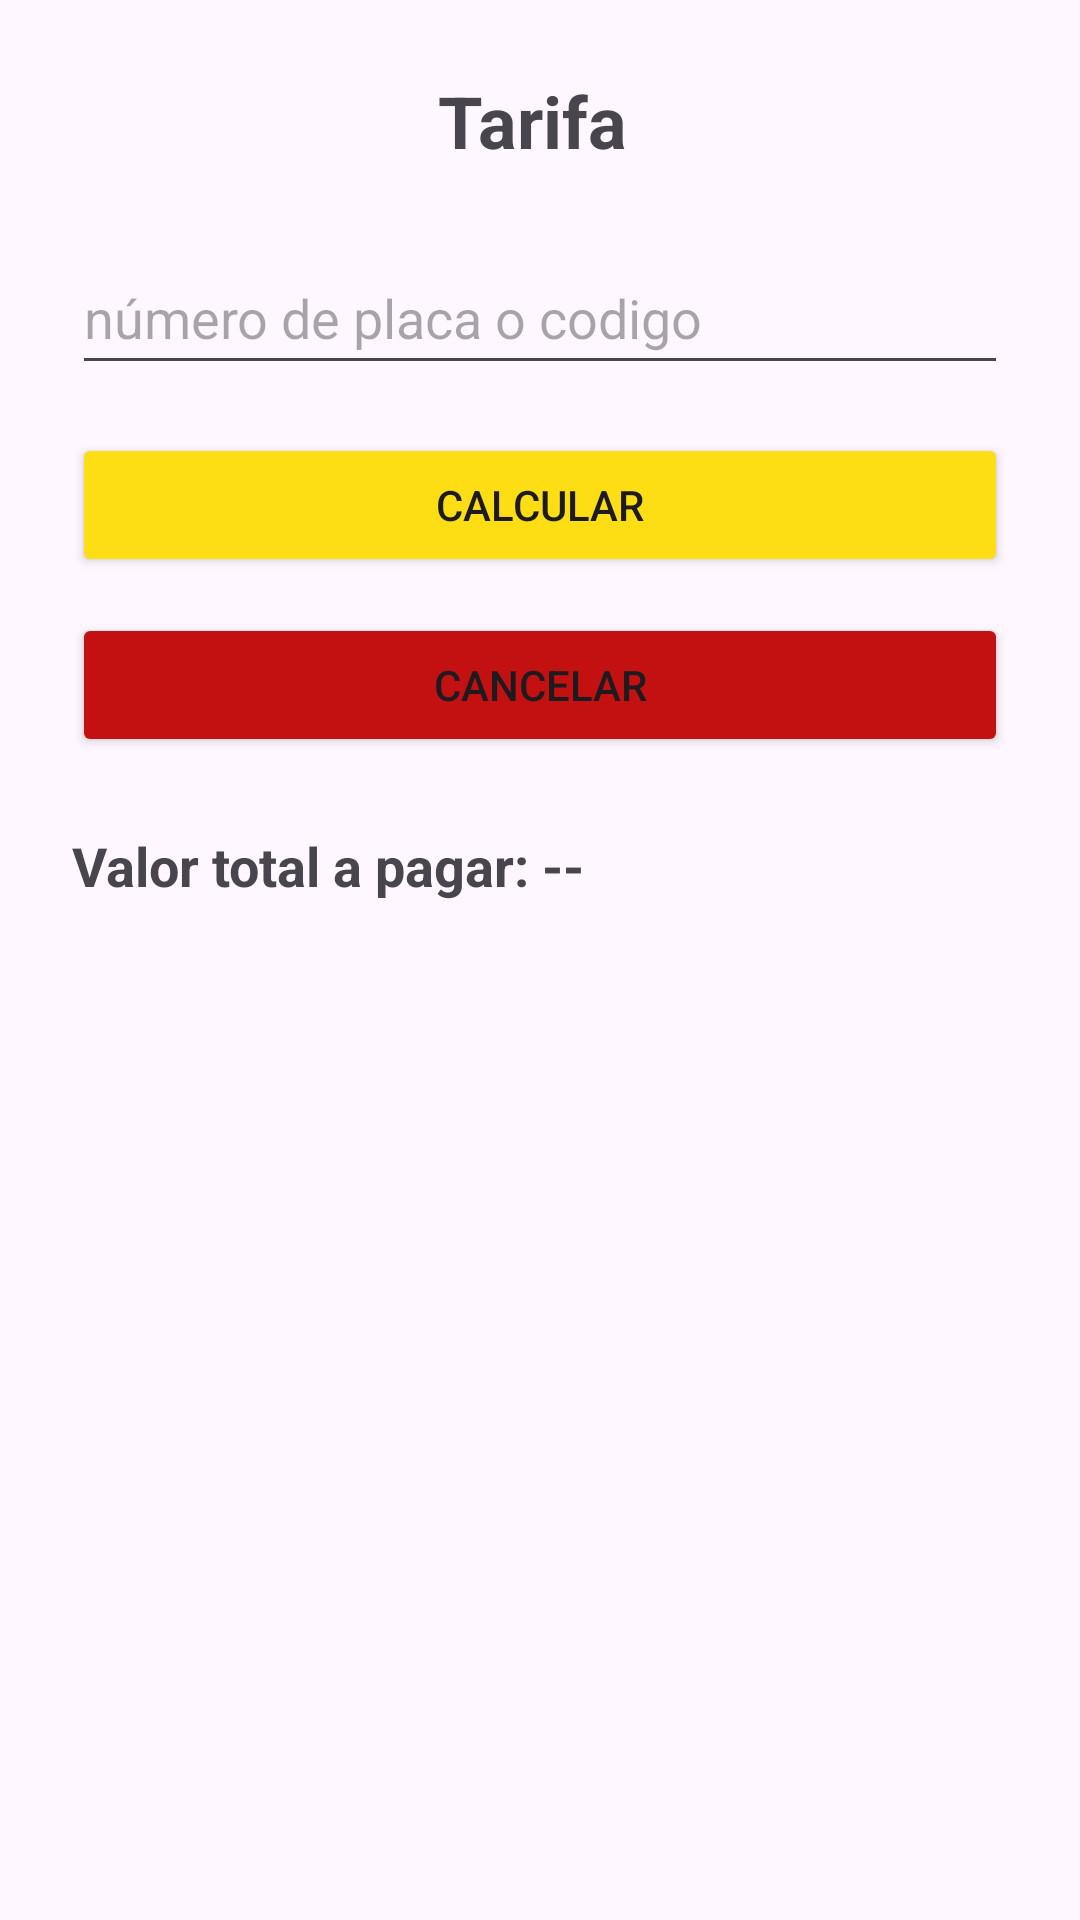

Here is an Android app screen rendered from its layout file. Give the layout XML and the strings, colors and styles it references.
<!-- AndroidManifest.xml: application theme Theme.AutoCloudParking -->
<!-- res/layout/activity_tarifa.xml -->
<?xml version="1.0" encoding="utf-8"?>
<LinearLayout xmlns:android="http://schemas.android.com/apk/res/android"
    xmlns:app="http://schemas.android.com/apk/res-auto"
    android:layout_width="match_parent"
    android:layout_height="match_parent"
    android:orientation="vertical"
    android:padding="24dp">

    <TextView
        android:layout_width="68dp"
        android:layout_height="wrap_content"
        android:layout_gravity="center"
        android:text="Tarifa"
        android:textSize="24sp"
        android:textStyle="bold" />

    <EditText
        android:id ="@+id/et_placa_tarifa"
        android:layout_width="match_parent"
        android:layout_height="48dp"
        android:layout_marginTop="24dp"
        android:hint="número de placa o codigo" />

    <Button
        android:id="@+id/btnCalcular"
        android:layout_width="match_parent"
        android:layout_height="wrap_content"
        android:layout_marginTop="16dp"
        android:backgroundTint="#FDDD13"
        android:text="Calcular" />

    <Button
        android:id ="@+id/btnCancelar"
        android:layout_width="match_parent"
        android:layout_height="wrap_content"
        android:layout_marginTop="12dp"
        android:backgroundTint="#C31111"
        android:text="Cancelar" />

      <TextView
        android:id ="@+id/tv_tarifa_resultado"
        android:layout_width="wrap_content"
        android:layout_height="wrap_content"
        android:layout_marginTop="24dp"
        android:text="Valor total a pagar: --"
        android:textSize="18sp"
        android:textStyle="bold"/>

    <Button
        android:id="@+id/btnCobrar"
        android:layout_width="match_parent"
        android:layout_height="56dp"
        android:layout_marginTop="12dp"
        android:backgroundTint="#1B5E20"
        android:text="Confirmar"
        android:visibility="gone" />

</LinearLayout>
<!-- resources referenced by this layout -->
<resources>
  <style name="Theme.AutoCloudParking" parent="Base.Theme.AutoCloudParking" />
  <style name="Base.Theme.AutoCloudParking" parent="Theme.Material3.DayNight.NoActionBar">
          
          
      </style>
</resources>
